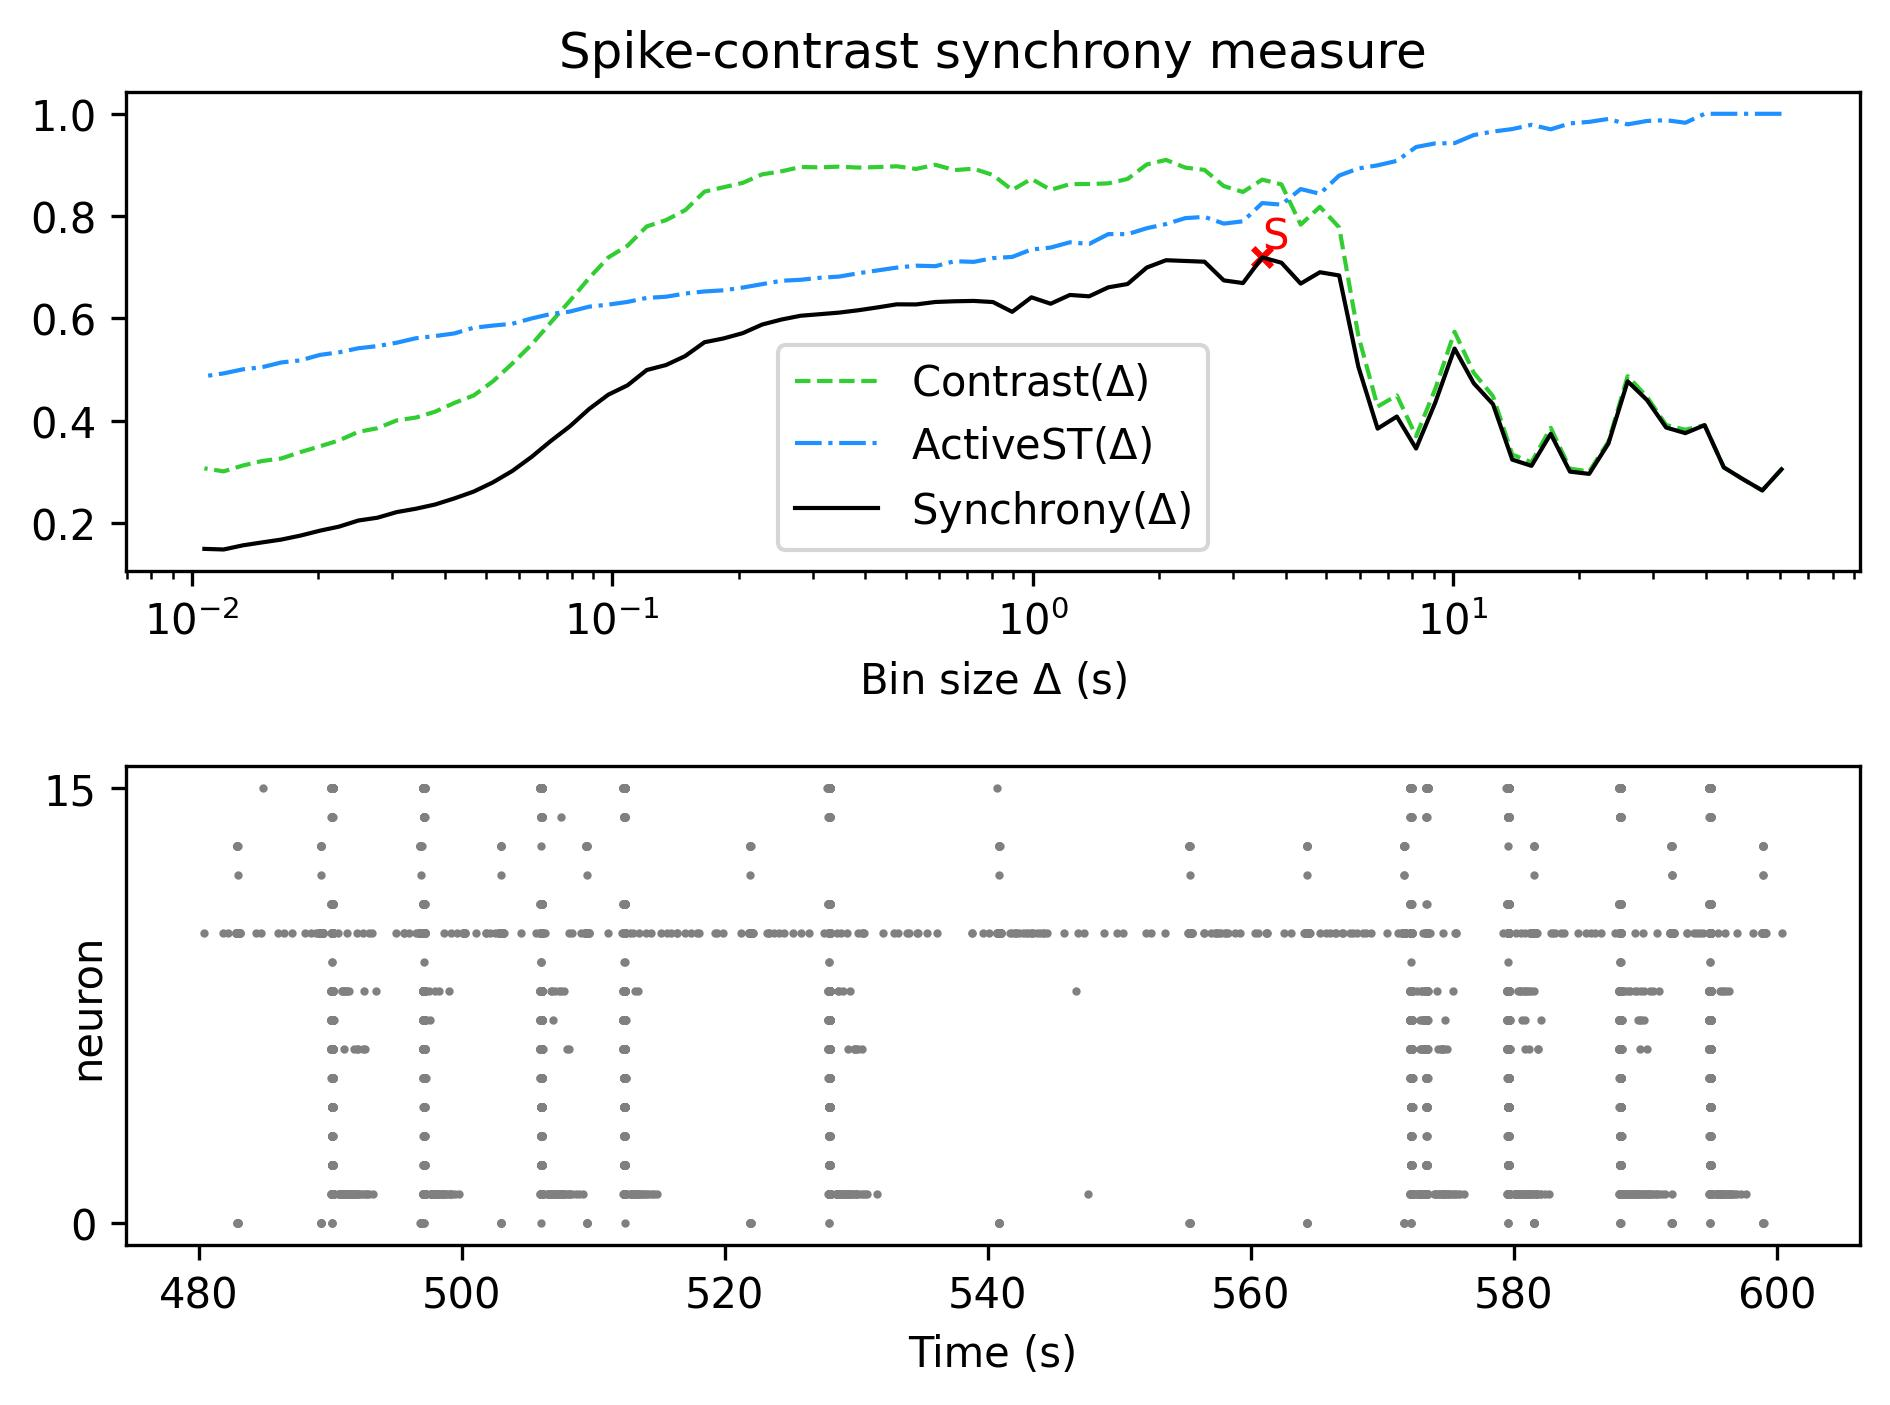

Source data for this figure (header and first rows):
, Spike-contrast (60.5 s), Spike-contrast (54.45 s), Spike-contrast (49.005 s), Spike-contrast (44.104 s), Spike-contrast (39.694 s), Spike-contrast (35.725 s), Spike-contrast (32.152 s), Spike-contrast (28.937 s), Spike-contrast (26.043 s), Spike-contrast (23.439 s), Spike-contrast (21.095 s), Spike-contrast (18.986 s), Spike-contrast (17.087 s), Spike-contrast (15.378 s), Spike-contrast (13.84 s), Spike-contrast (12.456 s), Spike-contrast (11.211 s), Spike-contrast (10.09 s), Spike-contrast (9.081 s), Spike-contrast (8.173 s), Spike-contrast (7.355 s), Spike-contrast (6.62 s), Spike-contrast (5.958 s)
0, 0.305, 0.2636, 0.2855, 0.3086, 0.3913, 0.3757, 0.3866, 0.4406, 0.477, 0.3554, 0.296, 0.3004, 0.3743, 0.3117, 0.3238, 0.4322, 0.4731, 0.541, 0.4357, 0.3456, 0.4081, 0.3845, 0.5053
